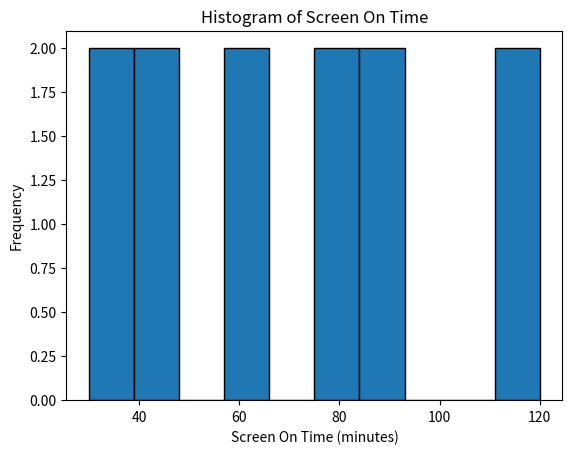

This figure's Python source: (Note: this script raises an exception after producing the figure.)
import matplotlib.pyplot as plt
import numpy as np

# Sample dataset
screen_on_time = np.array([60, 90, 30, 120, 45, 75, 90, 60, 30, 120, 45, 75])

# Create a histogram
plt.hist(screen_on_time, bins=10, edgecolor='black')

# Set title and labels
plt.title('Histogram of Screen On Time')
plt.xlabel('Screen On Time (minutes)')
plt.ylabel('Frequency')

# Show the plot
plt.show()
plt.savefig('png_files/plot_22d463f5.png')